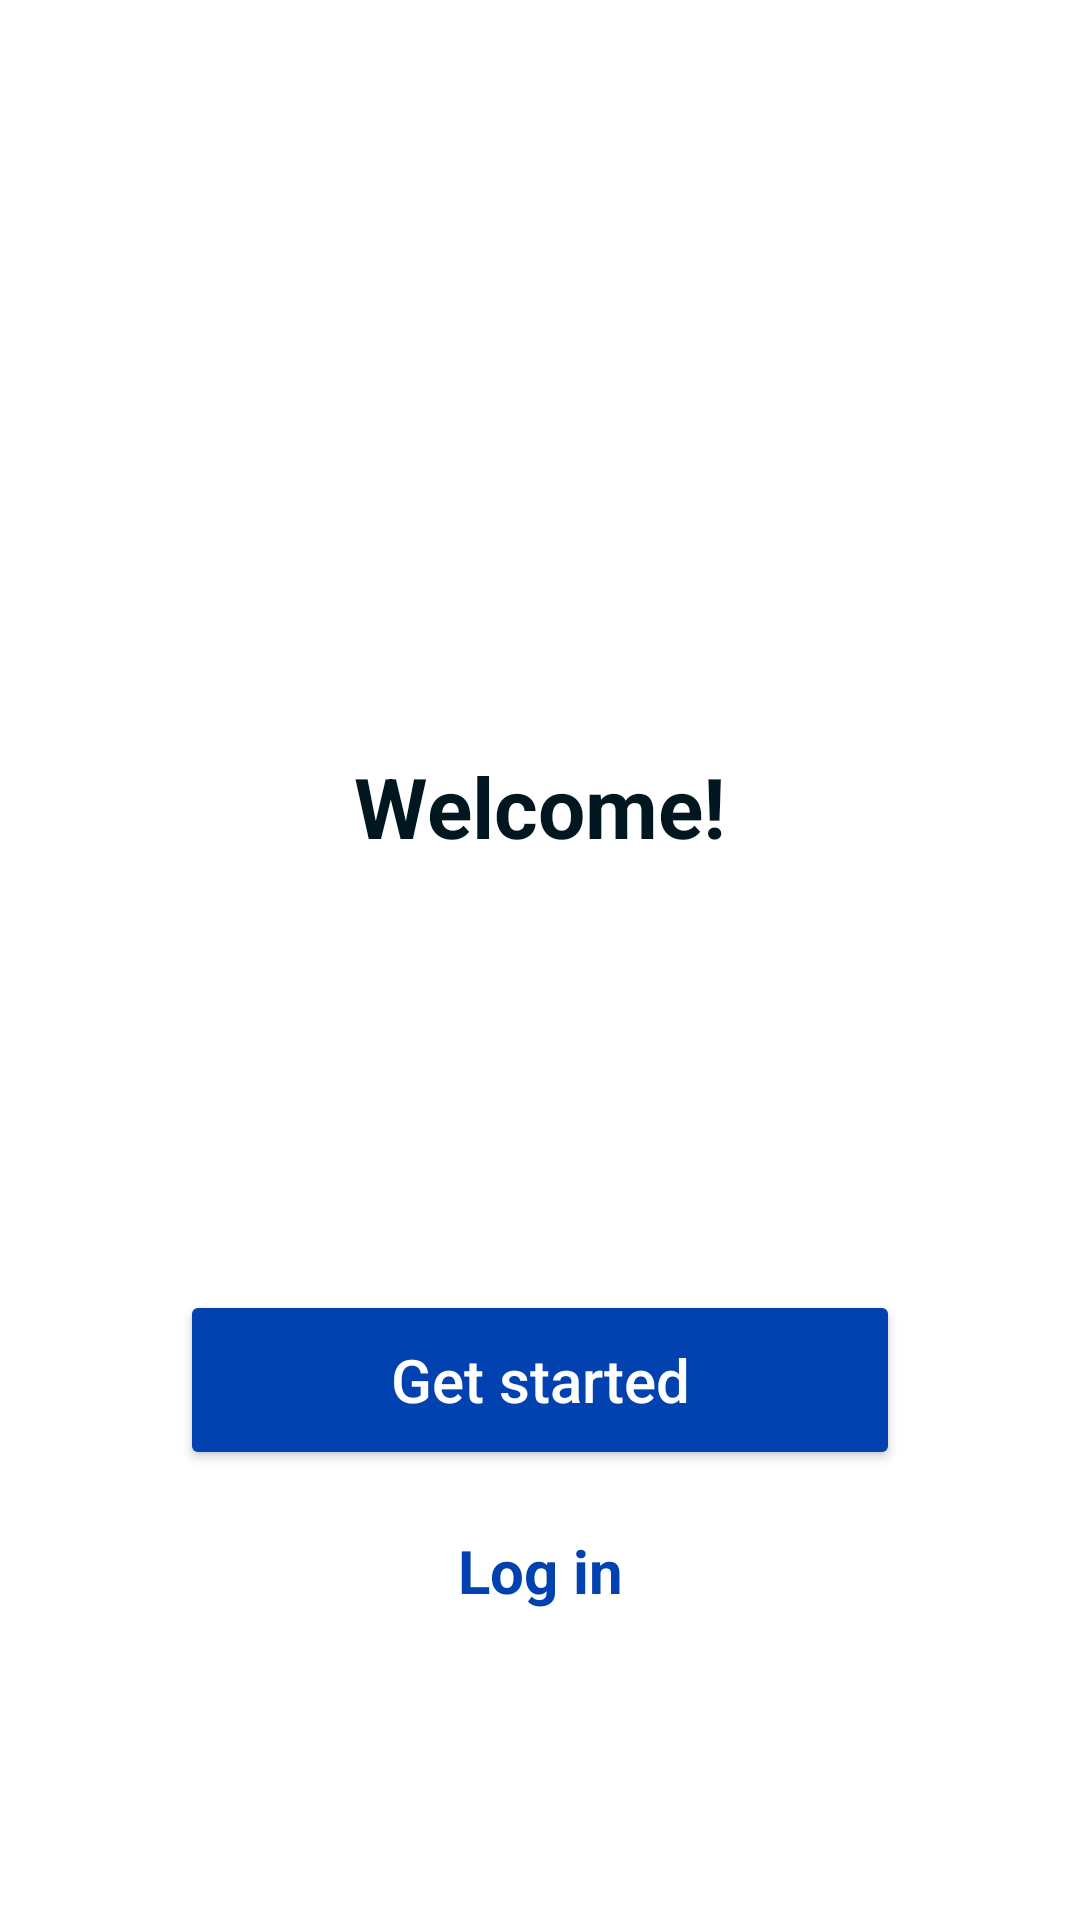

Produce the Android XML layout that renders to this screen, including the resource entries it uses.
<!-- AndroidManifest.xml: application theme Theme.ChatApp -->
<!-- res/layout/fragment_get_started.xml -->
<?xml version="1.0" encoding="utf-8"?>
<androidx.constraintlayout.widget.ConstraintLayout xmlns:android="http://schemas.android.com/apk/res/android"
    xmlns:tools="http://schemas.android.com/tools"
    android:layout_width="match_parent"
    android:layout_height="match_parent"
    xmlns:app="http://schemas.android.com/apk/res-auto"
    tools:context=".view.GetStartedFragment">

    <TextView
        style="@style/HeadingTextBold"
        android:text="@string/welcome"
        android:layout_marginTop="250dp"
        app:layout_constraintStart_toStartOf="parent"
        app:layout_constraintEnd_toEndOf="parent"
        app:layout_constraintTop_toTopOf="parent"/>
    <Button
        android:id="@+id/btn_get_started"
        style="@style/ButtonGeneral"
        android:text="@string/get_started"
        android:layout_marginBottom="150dp"
        app:layout_constraintBottom_toBottomOf="parent"
        app:layout_constraintEnd_toEndOf="parent"
        app:layout_constraintStart_toStartOf="parent" />

    <TextView
        android:id="@+id/tv_login"
        style="@style/BlueText"
        android:text="@string/log_in"
        android:layout_marginTop="20dp"
        app:layout_constraintTop_toBottomOf="@+id/btn_get_started"
        app:layout_constraintStart_toStartOf="parent"
        app:layout_constraintEnd_toEndOf="parent"/>


</androidx.constraintlayout.widget.ConstraintLayout>
<!-- resources referenced by this layout -->
<resources>
  <string name="get_started">Get started</string>
  <string name="log_in">Log in</string>
  <string name="welcome">Welcome!</string>
  <style name="BlueText">
          <item name="android:layout_height">wrap_content</item>
          <item name="android:layout_width">wrap_content</item>
          <item name="android:textSize">@dimen/middle_text_size</item>
          <item name="android:textColor">@color/colorBlue</item>
          <item name="android:textStyle">bold</item>
      </style>
  <style name="ButtonGeneral">
          <item name="android:layout_height">60dp</item>
          <item name="android:layout_width">match_parent</item>
          <item name="cornerRadius">@dimen/btn_corner</item>
          <item name="backgroundTint">@color/colorBlue</item>
          <item name="android:textColor">@color/white</item>
          <item name="android:textAllCaps">false</item>
          <item name="android:textSize">@dimen/middle_text_size</item>
          <item name="android:layout_marginStart">60dp</item>
          <item name="android:layout_marginEnd">60dp</item>
  
      </style>
  <style name="HeadingTextBold">
          <item name="android:layout_height">wrap_content</item>
          <item name="android:layout_width">wrap_content</item>
          <item name="android:textSize">@dimen/heading_text_size</item>
          <item name="android:textColor">@color/colorBlack</item>
          <item name="android:textStyle">bold</item>
      </style>
  <style name="Theme.ChatApp" parent="Theme.MaterialComponents.Light.NoActionBar">
          
          <item name="colorPrimary">@color/colorBlue</item>
          <item name="colorPrimaryVariant">@color/purple_700</item>
          <item name="colorOnPrimary">@color/white</item>
          
          <item name="colorSecondary">@color/teal_200</item>
          <item name="colorSecondaryVariant">@color/teal_700</item>
          <item name="colorOnSecondary">@color/black</item>
          
          <item name="android:statusBarColor" tools:targetApi="l">?attr/colorOnPrimary</item>
          
      </style>
  <dimen name="middle_text_size">20sp</dimen>
  <color name="colorBlue">#0241B0</color>
  <dimen name="btn_corner">30dp</dimen>
  <color name="white">#FFFFFFFF</color>
  <dimen name="heading_text_size">28sp</dimen>
  <color name="colorBlack">#00171F</color>
  <color name="purple_700">#FF3700B3</color>
  <color name="teal_200">#FF03DAC5</color>
  <color name="teal_700">#FF018786</color>
  <color name="black">#FF000000</color>
</resources>
